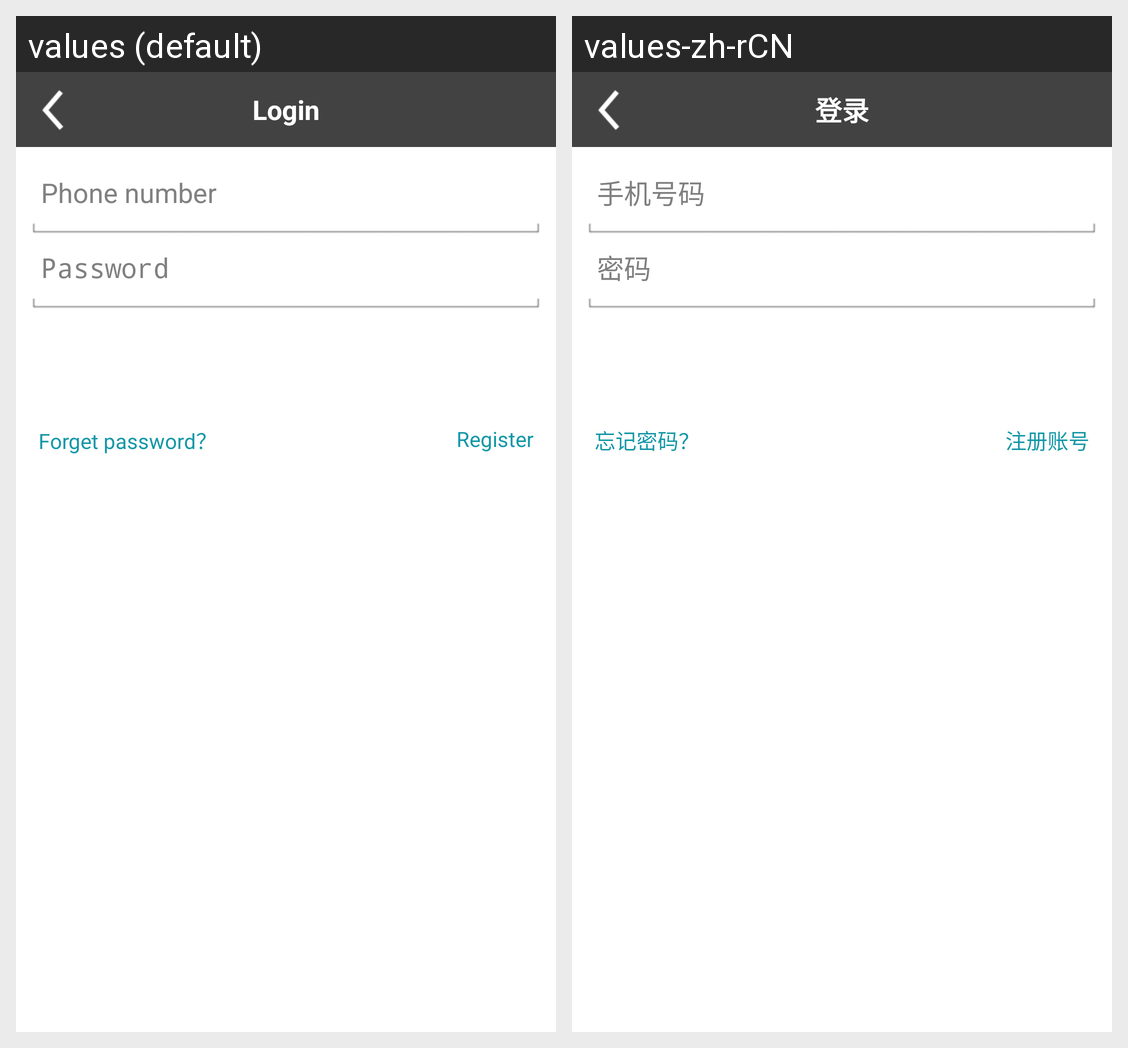

Translations of the strings shown on this Android screen, per locale in the grid:
Android screen res/layout/activity_auth_login.xml rendered under 2 locales, left to right: values (default), values-zh-rCN. Device: Nexus 5 (rendered at 1080×1920; each locale shown at half size, 540×960, under a caption strip naming it); theme AppTheme.
Strings drawn on this screen, with the default value and each locale's value (text and hints the layout hard-codes, and strings that could not be matched under every locale, appear in the picture but are not listed):

login_button_login
  values: Login
  values-zh-rCN: 登录

register_edittext_phone
  values: Phone number
  values-zh-rCN: 手机号码

login_edittext_password
  values: Password
  values-zh-rCN: 密码

login_textview_forgetpassword
  values: Forget password？
  values-zh-rCN: 忘记密码？

login_textview_register
  values: Register
  values-zh-rCN: 注册账号
